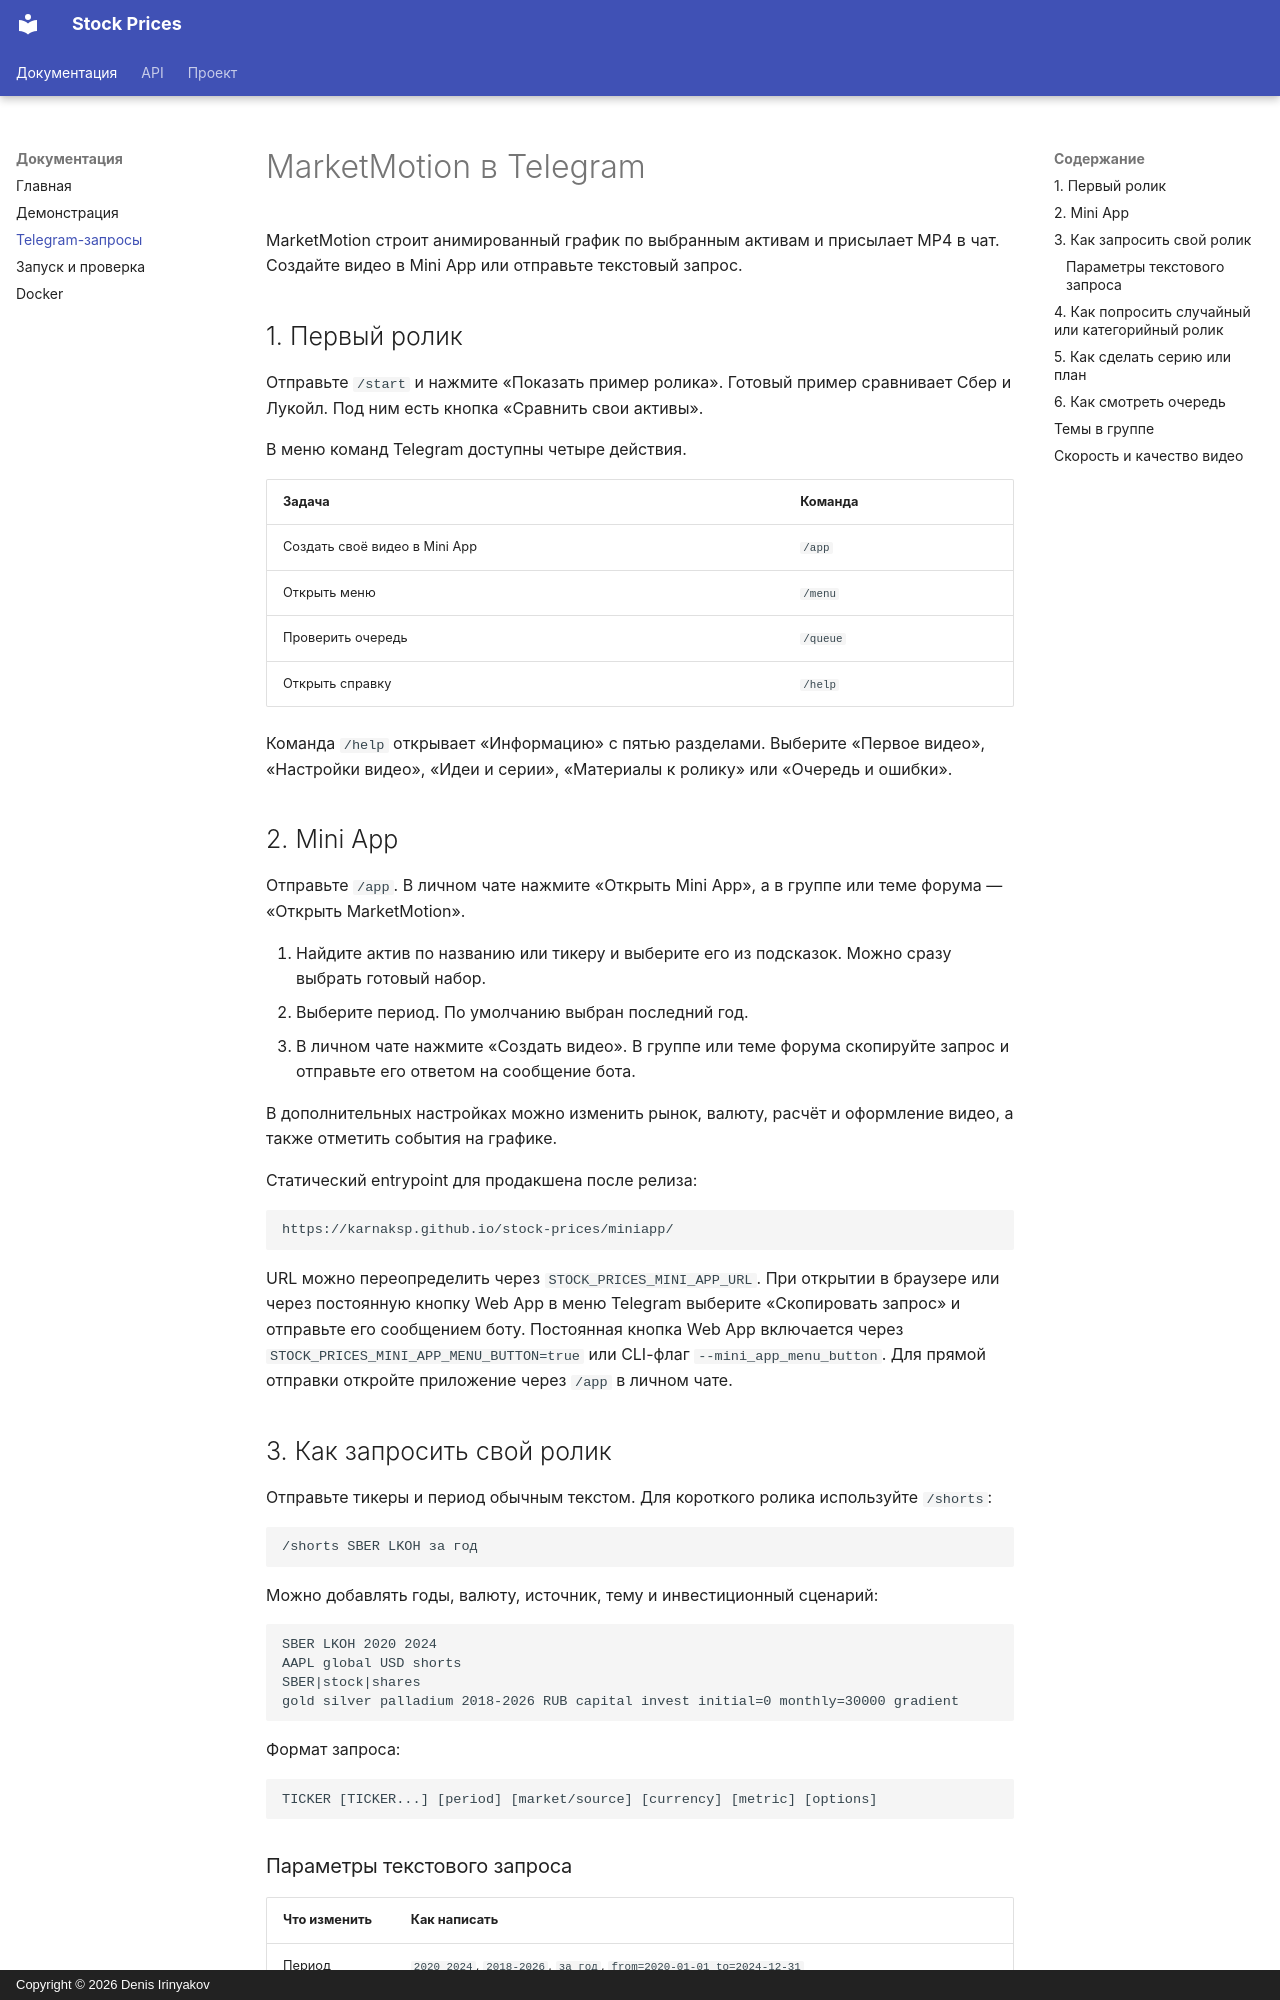

repository: karnaksp/stock-prices · page: telegram/index.html · generator: mkdocs · copyright: Copyright © 2026 Denis Irinyakov

---
title: Telegram-запросы
---

# MarketMotion в Telegram

MarketMotion строит анимированный график по выбранным активам и присылает MP4 в чат. Создайте видео в Mini App или отправьте текстовый запрос.

## 1. Первый ролик

Отправьте `/start` и нажмите «Показать пример ролика». Готовый пример сравнивает Сбер и Лукойл. Под ним есть кнопка «Сравнить свои активы».

В меню команд Telegram доступны четыре действия.

| Задача | Команда |
| --- | --- |
| Создать своё видео в Mini App | `/app` |
| Открыть меню | `/menu` |
| Проверить очередь | `/queue` |
| Открыть справку | `/help` |

Команда `/help` открывает «Информацию» с пятью разделами. Выберите «Первое видео», «Настройки видео», «Идеи и серии», «Материалы к ролику» или «Очередь и ошибки».

## 2. Mini App

Отправьте `/app`. В личном чате нажмите «Открыть Mini App», а в группе или теме форума — «Открыть MarketMotion».

1. Найдите актив по названию или тикеру и выберите его из подсказок. Можно сразу выбрать готовый набор.
2. Выберите период. По умолчанию выбран последний год.
3. В личном чате нажмите «Создать видео». В группе или теме форума скопируйте запрос и отправьте его ответом на сообщение бота.

В дополнительных настройках можно изменить рынок, валюту, расчёт и оформление видео, а также отметить события на графике.

Статический entrypoint для продакшена после релиза:

```text
https://karnaksp.github.io/stock-prices/miniapp/
```

URL можно переопределить через `STOCK_PRICES_MINI_APP_URL`. При открытии в браузере или через постоянную кнопку Web App в меню Telegram выберите «Скопировать запрос» и отправьте его сообщением боту. Постоянная кнопка Web App включается через `STOCK_PRICES_MINI_APP_MENU_BUTTON=true` или CLI-флаг `--mini_app_menu_button`. Для прямой отправки откройте приложение через `/app` в личном чате.

## 3. Как запросить свой ролик

Отправьте тикеры и период обычным текстом. Для короткого ролика используйте `/shorts`:

```text
/shorts SBER LKOH за год
```

Можно добавлять годы, валюту, источник, тему и инвестиционный сценарий:

```text
SBER LKOH 2020 2024
AAPL global USD shorts
SBER|stock|shares
gold silver palladium 2018-2026 RUB capital invest initial=0 monthly=30000 gradient
```

Формат запроса:

```text
TICKER [TICKER...] [period] [market/source] [currency] [metric] [options]
```
